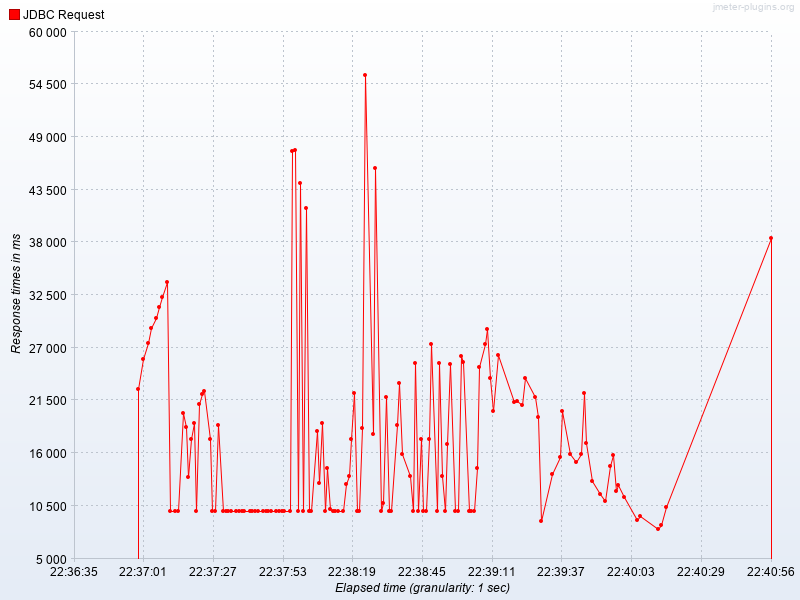

Data behind this chart, as committed beside it:
Elapsed time, JDBC Request
22:36:59.0, 22737
22:37:01.0, 25863
22:37:03.0, 27440
22:37:04.0, 29071
22:37:06.0, 30084
22:37:07.0, 31202
22:37:08.0, 32241
22:37:10.0, 33889
22:37:11.0, 10001
22:37:13.0, 10003
22:37:14.0, 10001
22:37:16.0, 20187
22:37:17.0, 18737
22:37:18.0, 13558
22:37:19.0, 17506
22:37:20.0, 19190
22:37:21.0, 10001
22:37:22.0, 21160
22:37:23.0, 22128
22:37:24.0, 22474
22:37:26.0, 17456
22:37:27.0, 10001
22:37:28.0, 10001
22:37:29.0, 18940
22:37:31.0, 10000
22:37:32.0, 10000
22:37:33.0, 10001
22:37:34.0, 10000
22:37:36.0, 10000
22:37:37.0, 10001
22:37:38.0, 10000
22:37:39.0, 10002
22:37:41.0, 10001
22:37:42.0, 10002
22:37:43.0, 10001
22:37:44.0, 10001
22:37:46.0, 10000
22:37:47.0, 10001
22:37:48.0, 10000
22:37:49.0, 10002
22:37:51.0, 10001
22:37:52.0, 10002
22:37:53.0, 10001
22:37:54.0, 10001
22:37:56.0, 10002
22:37:57.0, 47576
22:37:58.0, 47609
22:37:59.0, 10000
22:38:00.0, 44229
22:38:01.0, 10001
22:38:02.0, 41576
22:38:03.0, 10001
22:38:04.0, 10000
22:38:06.0, 18256
22:38:07.0, 12910
22:38:08.0, 19094
22:38:09.0, 10000
22:38:10.0, 14497
22:38:11.0, 10178
22:38:12.0, 10002
... 79 more rows
